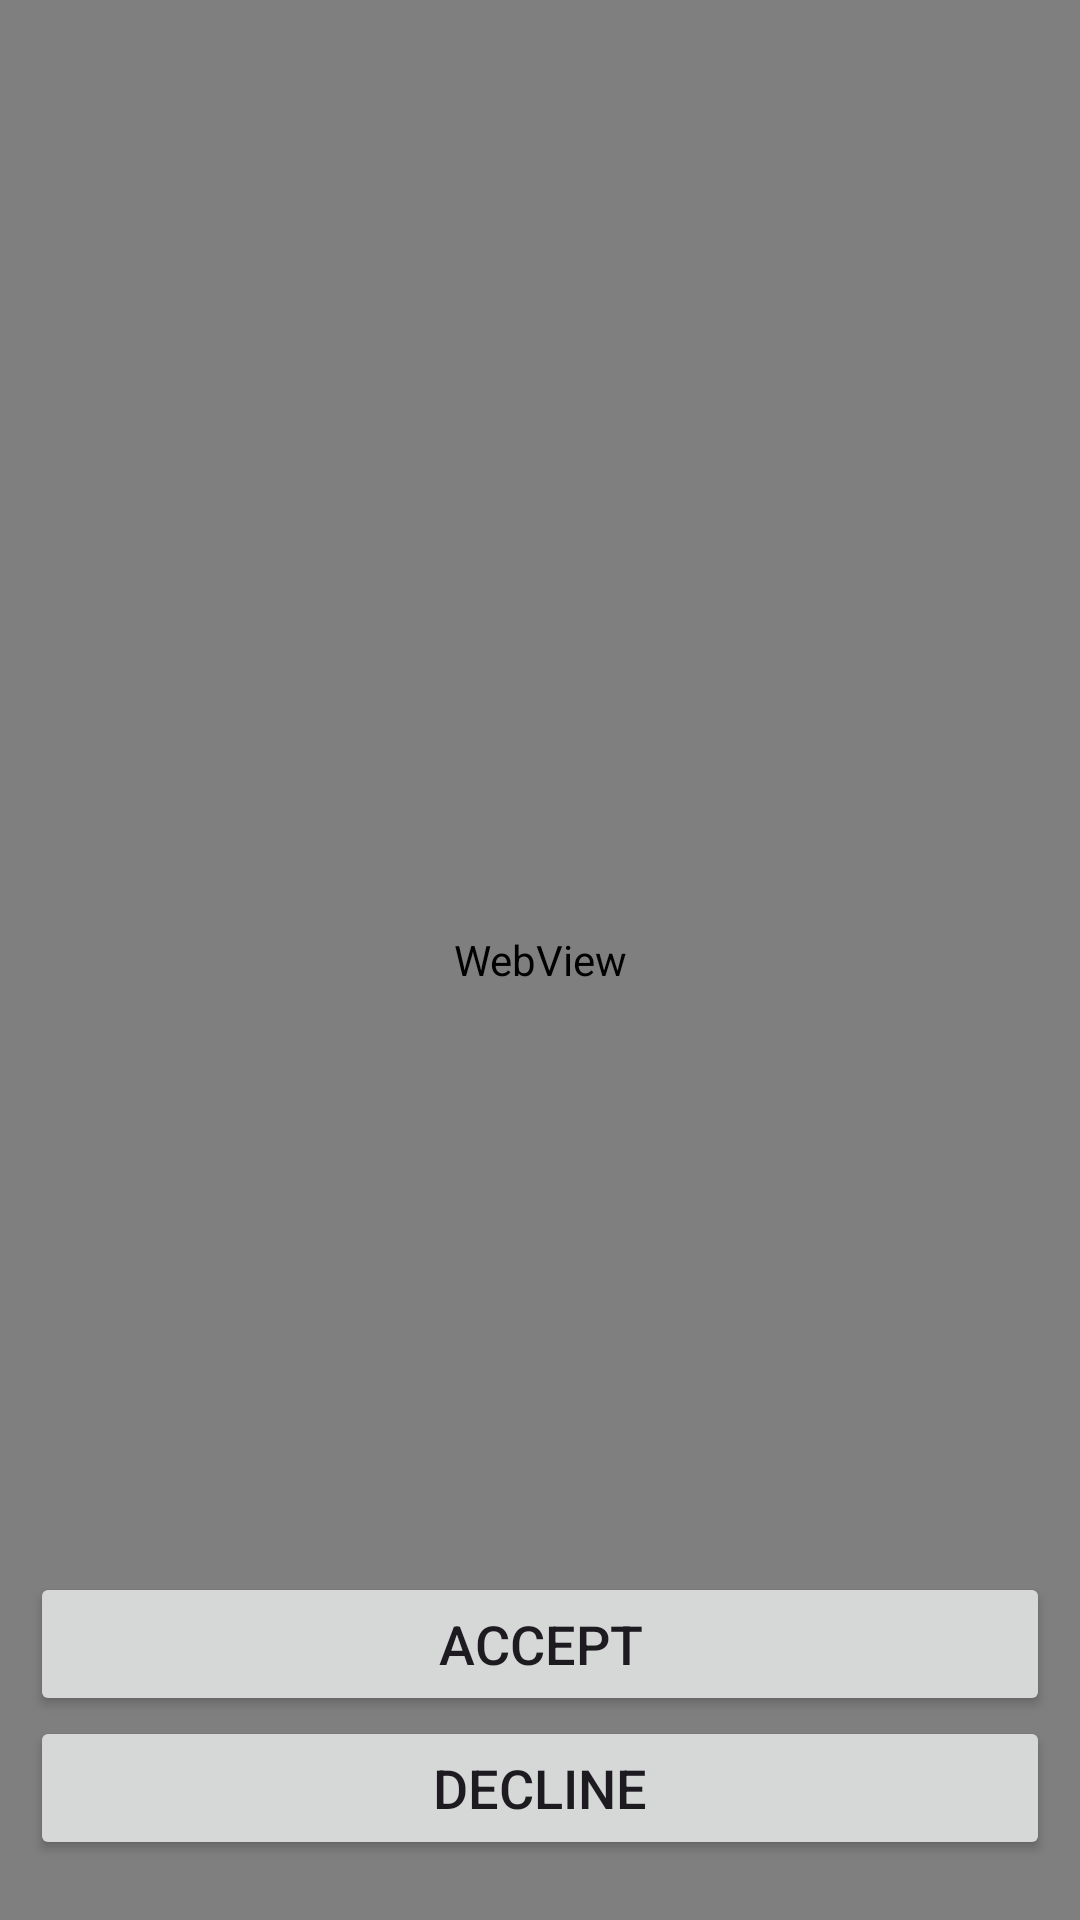

This screen was rendered from an Android layout file. Write that file and the resources it references.
<!-- AndroidManifest.xml: application theme Theme.LunchAmigos -->
<!-- res/layout/activity_main.xml -->
<?xml version="1.0" encoding="utf-8"?>
<androidx.constraintlayout.widget.ConstraintLayout xmlns:android="http://schemas.android.com/apk/res/android"
    xmlns:app="http://schemas.android.com/apk/res-auto"
    xmlns:tools="http://schemas.android.com/tools"
    android:layout_width="match_parent"
    android:layout_height="match_parent"
    tools:context=".MainActivity">

    <WebView
        android:id="@+id/policyWV"
        android:layout_width="match_parent"
        android:layout_height="match_parent"
        app:layout_constraintBottom_toBottomOf="parent"
        app:layout_constraintEnd_toEndOf="parent"
        app:layout_constraintHorizontal_bias="0.0"
        app:layout_constraintStart_toStartOf="parent"
        app:layout_constraintTop_toTopOf="parent" />

    <Button
        android:id="@+id/agreeBtn"
        android:layout_width="match_parent"
        android:layout_height="wrap_content"
        android:text="ACCEPT"
        android:textSize="18sp"
        android:layout_marginStart="10dp"
        android:layout_marginEnd="10dp"
        app:layout_constraintBottom_toTopOf="@+id/disagreeBtn" />

    <Button
        android:id="@+id/disagreeBtn"
        android:layout_width="match_parent"
        android:layout_height="wrap_content"
        android:text="DECLINE"
        android:textSize="18sp"
        android:layout_marginStart="10dp"
        android:layout_marginEnd="10dp"
        android:layout_marginBottom="20dp"
        app:layout_constraintBottom_toBottomOf="@+id/policyWV" />
</androidx.constraintlayout.widget.ConstraintLayout>
<!-- resources referenced by this layout -->
<resources>
  <style name="Theme.LunchAmigos" parent="Base.Theme.LunchAmigos" />
  <style name="Base.Theme.LunchAmigos" parent="Theme.Material3.DayNight.NoActionBar">
          
          
      </style>
</resources>
